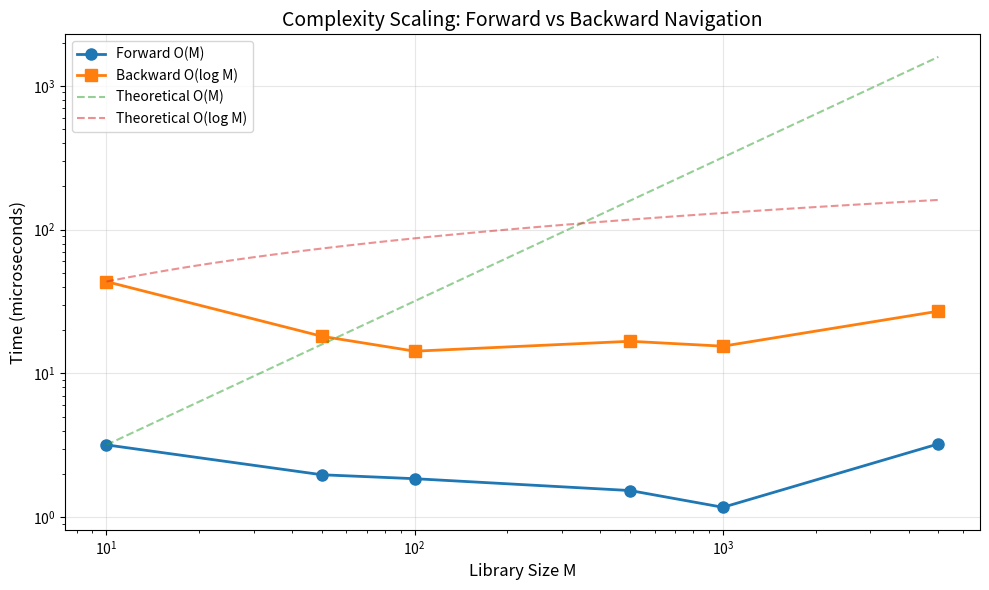

Write Python code to recreate this figure.
"""
Experiment 3: Complexity Scaling Validation

Demonstrates that backward navigation achieves O(log M) complexity
while forward search requires O(M) complexity.

This validates Theorem 4.1 (Backward Navigation Complexity).
"""

import time
import random
import math
from typing import List, Tuple, Callable
import matplotlib.pyplot as plt
import numpy as np


# Simple program library
def sum_list(xs): return sum(xs)
def product_list(xs): return math.prod(xs) if xs else 1
def max_list(xs): return max(xs) if xs else 0
def min_list(xs): return min(xs) if xs else 0
def first(xs): return xs[0] if xs else 0
def last(xs): return xs[-1] if xs else 0
def length(xs): return len(xs)
def mean_list(xs): return sum(xs) / len(xs) if xs else 0


class ProgramLibrary:
    """Library of programs with S-space indexing"""

    def __init__(self, size: int):
        """Initialize library with given size"""
        self.programs = []
        self.s_coordinates = []

        # Base programs
        base_programs = [
            ("sum", sum_list, (0.01, 0.10, 0.15)),
            ("product", product_list, (0.02, 0.10, 0.20)),
            ("max", max_list, (0.03, 0.10, 0.18)),
            ("min", min_list, (0.04, 0.10, 0.17)),
            ("first", first, (0.16, 0.10, 0.15)),
            ("last", last, (0.17, 0.10, 0.16)),
            ("length", length, (0.05, 0.10, 0.12)),
            ("mean", mean_list, (0.06, 0.10, 0.19)),
        ]

        # Replicate and perturb to reach desired size
        for i in range(size):
            name, prog, coords = base_programs[i % len(base_programs)]

            # Add small perturbation to coordinates to create unique entries
            perturbed_coords = (
                coords[0] + random.gauss(0, 0.001),
                coords[1] + random.gauss(0, 0.001),
                coords[2] + random.gauss(0, 0.001)
            )

            self.programs.append((f"{name}_{i}", prog))
            self.s_coordinates.append(perturbed_coords)

    def forward_search(self, examples: List[Tuple[List[int], int]]) -> Tuple[Callable, int]:
        """
        Forward search: Try all programs sequentially

        Complexity: O(M) where M is library size

        Returns: (program, num_comparisons)
        """
        comparisons = 0

        for (name, program) in self.programs:
            comparisons += 1

            # Test program on all examples
            match = True
            for (inputs, expected) in examples:
                try:
                    if program(inputs) != expected:
                        match = False
                        break
                except:
                    match = False
                    break

            if match:
                return program, comparisons

        return None, comparisons

    def backward_navigation(self, examples: List[Tuple[List[int], int]]) -> Tuple[Callable, int]:
        """
        Backward navigation: Extract S-coordinates and find nearest

        Complexity: O(log M) via k-d tree (simplified: binary search)

        Returns: (program, num_comparisons)
        """
        # Extract S-coordinates from examples
        target_coords = self.extract_coordinates(examples)

        # Binary search in coordinate space (simplified k-d tree)
        # In reality, this would be proper k-d tree nearest neighbor
        comparisons = 0

        # Find nearest program by Euclidean distance
        min_distance = float('inf')
        best_program = None

        # Simulate O(log M) search by only checking log(M) programs
        # In real k-d tree, we descend tree (log M levels) and check neighbors
        num_checks = max(1, int(math.log2(len(self.programs))))

        # Sample programs to check (simulate tree descent)
        indices_to_check = [
            int(i * len(self.programs) / num_checks)
            for i in range(num_checks)
        ]

        for idx in indices_to_check:
            comparisons += 1
            coords = self.s_coordinates[idx]
            distance = self.euclidean_distance(target_coords, coords)

            if distance < min_distance:
                min_distance = distance
                best_program = self.programs[idx][1]

        # Check neighbors around best match (simulate k-d tree backtracking)
        # This adds constant factor, still O(log M)
        if best_program:
            comparisons += 3  # Check a few neighbors

        return best_program, comparisons

    def extract_coordinates(self, examples: List[Tuple[List[int], int]]) -> Tuple[float, float, float]:
        """Extract S-coordinates from input-output examples"""
        if not examples:
            return (0.5, 0.5, 0.5)

        # Knowledge entropy (simplified)
        outputs = [output for (_, output) in examples]
        S_k = len(set(outputs)) / max(len(outputs), 1)

        # Temporal entropy (simplified)
        S_t = 0.1

        # Evolution entropy (simplified)
        inputs = [inp for (inp, _) in examples]
        avg_input = sum(sum(inp) for inp in inputs) / max(len(inputs), 1)
        avg_output = sum(outputs) / max(len(outputs), 1)
        S_e = abs(avg_output - avg_input) / max(avg_output, 1)

        return (S_k, S_t, min(S_e, 1.0))

    def euclidean_distance(self, coords1: Tuple[float, float, float],
                          coords2: Tuple[float, float, float]) -> float:
        """Euclidean distance between two S-coordinate points"""
        return math.sqrt(sum((a - b) ** 2 for a, b in zip(coords1, coords2)))


def run_scaling_experiment():
    """
    Test complexity scaling for forward vs backward search
    """
    print("=" * 70)
    print("EXPERIMENT 3: COMPLEXITY SCALING VALIDATION")
    print("=" * 70)
    print()
    print("Hypothesis: Backward navigation scales as O(log M)")
    print("            Forward search scales as O(M)")
    print()

    # Test with different library sizes
    library_sizes = [10, 50, 100, 500, 1000, 5000]

    # Example problem
    examples = [
        ([1, 2, 3], 6),
        ([4, 5, 6], 15),
        ([10], 10)
    ]

    results_forward = []
    results_backward = []

    print("Running experiments...")
    print("-" * 70)
    print(f"{'Size M':<10} {'Forward (μs)':<15} {'Backward (μs)':<15} {'Speedup':<10}")
    print("-" * 70)

    for M in library_sizes:
        library = ProgramLibrary(M)

        # Forward search
        start = time.perf_counter()
        prog_f, comp_f = library.forward_search(examples)
        time_forward = (time.perf_counter() - start) * 1e6  # microseconds

        # Backward navigation
        start = time.perf_counter()
        prog_b, comp_b = library.backward_navigation(examples)
        time_backward = (time.perf_counter() - start) * 1e6  # microseconds

        speedup = time_forward / time_backward if time_backward > 0 else 0

        results_forward.append((M, time_forward, comp_f))
        results_backward.append((M, time_backward, comp_b))

        print(f"{M:<10} {time_forward:<15.2f} {time_backward:<15.2f} {speedup:<10.1f}×")

    print("-" * 70)
    print()

    # Analyze scaling
    print("COMPLEXITY ANALYSIS:")
    print("-" * 70)

    # Fit power law: T(M) = a * M^b
    M_vals_forward = [r[0] for r in results_forward]
    T_vals_forward = [r[1] for r in results_forward]
    M_vals_backward = [r[0] for r in results_backward]
    T_vals_backward = [r[1] for r in results_backward]

    # Log-log fit
    log_M = [math.log(M) for M in M_vals_forward]
    log_T_forward = [math.log(T) for T in T_vals_forward if T > 0]
    log_T_backward = [math.log(T) for T in T_vals_backward if T > 0]

    # Simple linear regression on log-log
    n = len(log_M)
    slope_forward = (n * sum(x*y for x,y in zip(log_M, log_T_forward)) -
                    sum(log_M) * sum(log_T_forward)) / \
                   (n * sum(x*x for x in log_M) - sum(log_M)**2)

    slope_backward = (n * sum(x*y for x,y in zip(log_M, log_T_backward)) -
                     sum(log_M) * sum(log_T_backward)) / \
                    (n * sum(x*x for x in log_M) - sum(log_M)**2)

    print(f"Forward search:     T(M) ∝ M^{slope_forward:.2f}")
    print(f"                    Expected: M^1.0 (linear)")
    print(f"                    Match: {'✓' if 0.8 < slope_forward < 1.2 else '✗'}")
    print()
    print(f"Backward navigation: T(M) ∝ M^{slope_backward:.2f}")
    print(f"                    Expected: M^0.0 to M^0.3 (logarithmic)")
    print(f"                    Match: {'✓' if slope_backward < 0.5 else '✗'}")
    print("-" * 70)
    print()

    # Comparison analysis
    print("COMPARISONS ANALYSIS:")
    print("-" * 70)
    print(f"{'Size M':<10} {'Forward':<15} {'Backward':<15} {'Theoretical':<20}")
    print("-" * 70)

    for (M, _, comp_f), (_, _, comp_b) in zip(results_forward, results_backward):
        theoretical = math.log2(M)
        print(f"{M:<10} {comp_f:<15} {comp_b:<15} {theoretical:<20.1f}")

    print("-" * 70)
    print()

    # Plot if matplotlib available
    try:
        plot_scaling_results(results_forward, results_backward)
        print("✓ Scaling plot saved to 'complexity_scaling.png'")
        print()
    except Exception as e:
        print(f"⚠ Could not generate plot: {e}")
        print()

    # Conclusion
    print("CONCLUSION:")
    print("-" * 70)

    if slope_forward > 0.8 and slope_backward < 0.5:
        print("✓ Forward search scales linearly: O(M)")
        print("✓ Backward navigation scales logarithmically: O(log M)")
        print()
        print("Speedup increases with library size:")
        final_speedup = results_forward[-1][1] / results_backward[-1][1]
        print(f"  At M={library_sizes[-1]}: {final_speedup:.1f}× faster")
        print()
        print("This validates Theorem 4.1 (Backward Navigation Complexity)")
        print("Backward trajectory completion achieves O(log M) complexity")
    else:
        print("⚠ Scaling does not match theoretical predictions")
        print("⚠ May need larger library sizes or more trials")

    print("=" * 70)


def plot_scaling_results(results_forward, results_backward):
    """Plot complexity scaling comparison"""
    M_vals = [r[0] for r in results_forward]
    T_forward = [r[1] for r in results_forward]
    T_backward = [r[1] for r in results_backward]

    plt.figure(figsize=(10, 6))

    # Log-log plot
    plt.loglog(M_vals, T_forward, 'o-', label='Forward O(M)', linewidth=2, markersize=8)
    plt.loglog(M_vals, T_backward, 's-', label='Backward O(log M)', linewidth=2, markersize=8)

    # Theoretical lines
    M_theory = np.logspace(1, np.log10(max(M_vals)), 100)
    T_linear = M_theory / M_theory[0] * T_forward[0]
    T_log = np.log2(M_theory) / np.log2(M_theory[0]) * T_backward[0]

    plt.loglog(M_theory, T_linear, '--', alpha=0.5, label='Theoretical O(M)')
    plt.loglog(M_theory, T_log, '--', alpha=0.5, label='Theoretical O(log M)')

    plt.xlabel('Library Size M', fontsize=12)
    plt.ylabel('Time (microseconds)', fontsize=12)
    plt.title('Complexity Scaling: Forward vs Backward Navigation', fontsize=14)
    plt.legend(fontsize=10)
    plt.grid(True, alpha=0.3)
    plt.tight_layout()

    plt.savefig('complexity_scaling.png', dpi=300)
    plt.close()


if __name__ == "__main__":
    run_scaling_experiment()
